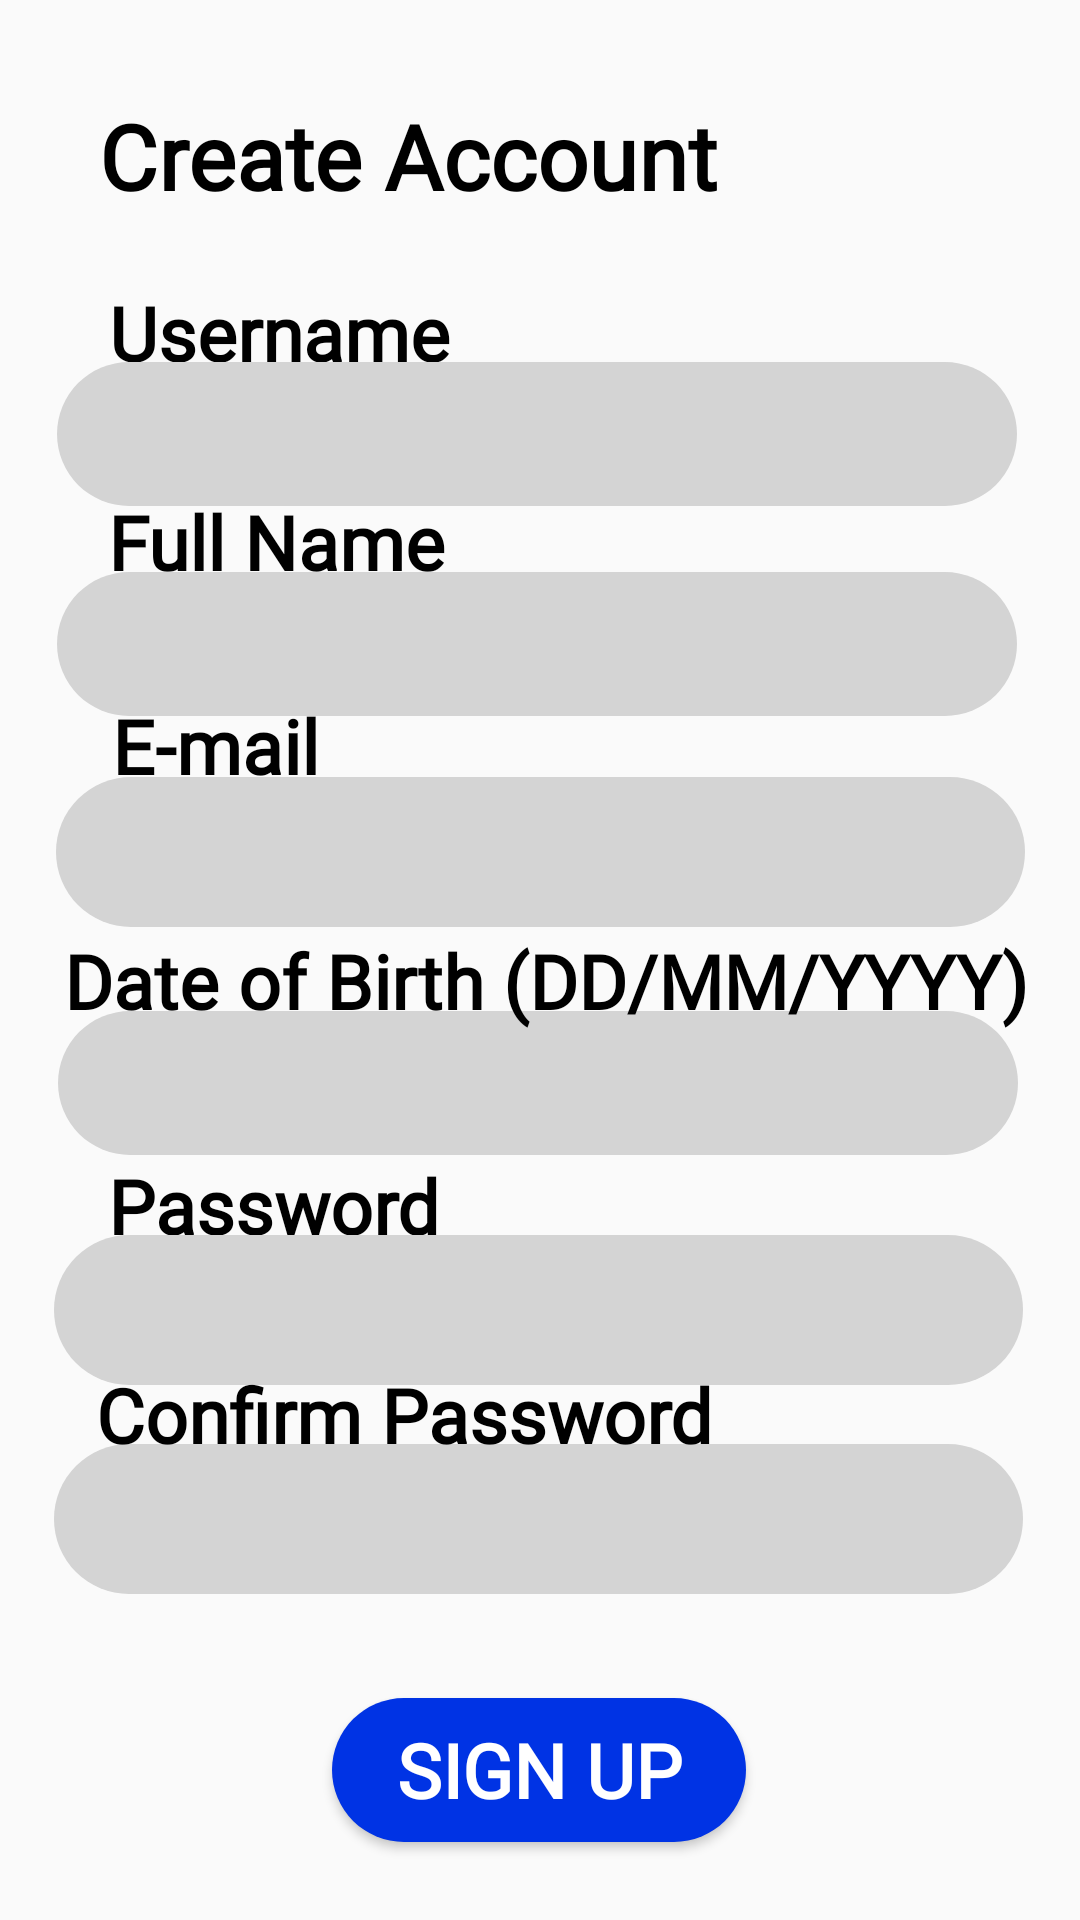

Write the Android layout XML for this screen, with the resource values it uses.
<!-- AndroidManifest.xml: application theme Theme.ArTownMAD -->
<!-- res/layout/activity_sign_up.xml -->
<?xml version="1.0" encoding="utf-8"?>
<androidx.constraintlayout.widget.ConstraintLayout xmlns:android="http://schemas.android.com/apk/res/android"
    xmlns:app="http://schemas.android.com/apk/res-auto"
    xmlns:tools="http://schemas.android.com/tools"
    android:id="@+id/SignUpLayout"
    android:layout_width="match_parent"
    android:layout_height="match_parent"
    tools:context=".LogIn">

    <EditText
        android:id="@+id/ETEmail"
        android:layout_width="323dp"
        android:layout_height="50dp"
        android:background="@drawable/round2"
        android:ems="10"
        android:fontFamily="@font/lato"
        android:inputType="textEmailAddress"
        android:text=""
        android:textSize="25sp"
        app:layout_constraintBottom_toBottomOf="parent"
        app:layout_constraintEnd_toEndOf="parent"
        app:layout_constraintStart_toStartOf="parent"
        app:layout_constraintTop_toTopOf="parent"
        app:layout_constraintVertical_bias="0.439" />

    <TextView
        android:id="@+id/TVUsername2"
        android:layout_width="wrap_content"
        android:layout_height="wrap_content"
        android:fontFamily="@font/lato"
        android:text="Username"
        android:textColor="#000000"
        android:textSize="25sp"
        android:textStyle="bold"
        app:layout_constraintBottom_toBottomOf="parent"
        app:layout_constraintEnd_toEndOf="parent"
        app:layout_constraintHorizontal_bias="0.148"
        app:layout_constraintStart_toStartOf="parent"
        app:layout_constraintTop_toTopOf="parent"
        app:layout_constraintVertical_bias="0.155" />

    <EditText
        android:id="@+id/ETFullName"
        android:layout_width="320dp"
        android:layout_height="48dp"
        android:background="@drawable/round2"
        android:ems="10"
        android:fontFamily="@font/lato"
        android:inputType="text"
        android:text=""
        android:textSize="25sp"
        app:layout_constraintBottom_toBottomOf="parent"
        app:layout_constraintEnd_toEndOf="parent"
        app:layout_constraintHorizontal_bias="0.472"
        app:layout_constraintStart_toStartOf="parent"
        app:layout_constraintTop_toTopOf="parent"
        app:layout_constraintVertical_bias="0.322" />

    <TextView
        android:id="@+id/TVPassword2"
        android:layout_width="wrap_content"
        android:layout_height="wrap_content"
        android:fontFamily="@font/lato"
        android:text="Password"
        android:textColor="#000000"
        android:textSize="25sp"
        android:textStyle="bold"
        app:layout_constraintBottom_toBottomOf="parent"
        app:layout_constraintEnd_toEndOf="parent"
        app:layout_constraintHorizontal_bias="0.144"
        app:layout_constraintStart_toStartOf="parent"
        app:layout_constraintTop_toTopOf="parent"
        app:layout_constraintVertical_bias="0.635" />

    <EditText
        android:id="@+id/ETUsername2"
        android:layout_width="320dp"
        android:layout_height="48dp"
        android:background="@drawable/round2"
        android:ems="10"
        android:fontFamily="@font/lato"
        android:inputType="text"
        android:text=""
        android:textSize="25sp"
        app:layout_constraintBottom_toBottomOf="parent"
        app:layout_constraintEnd_toEndOf="parent"
        app:layout_constraintHorizontal_bias="0.472"
        app:layout_constraintStart_toStartOf="parent"
        app:layout_constraintTop_toTopOf="parent"
        app:layout_constraintVertical_bias="0.204" />

    <TextView
        android:id="@+id/TVFullName"
        android:layout_width="wrap_content"
        android:layout_height="wrap_content"
        android:fontFamily="@font/lato"
        android:text="Full Name"
        android:textColor="#000000"
        android:textSize="25sp"
        android:textStyle="bold"
        app:layout_constraintBottom_toBottomOf="parent"
        app:layout_constraintEnd_toEndOf="parent"
        app:layout_constraintHorizontal_bias="0.146"
        app:layout_constraintStart_toStartOf="parent"
        app:layout_constraintTop_toTopOf="parent"
        app:layout_constraintVertical_bias="0.27" />

    <EditText
        android:id="@+id/ETBirthday"
        android:layout_width="320dp"
        android:layout_height="48dp"
        android:background="@drawable/round2"
        android:ems="10"
        android:fontFamily="@font/lato"
        android:inputType="text"
        android:text=""
        android:textSize="25sp"
        app:layout_constraintBottom_toBottomOf="parent"
        app:layout_constraintEnd_toEndOf="parent"
        app:layout_constraintHorizontal_bias="0.483"
        app:layout_constraintStart_toStartOf="parent"
        app:layout_constraintTop_toTopOf="parent"
        app:layout_constraintVertical_bias="0.569" />

    <TextView
        android:id="@+id/TVEmail"
        android:layout_width="wrap_content"
        android:layout_height="wrap_content"
        android:fontFamily="@font/lato"
        android:text="E-mail"
        android:textColor="#000000"
        android:textSize="25sp"
        android:textStyle="bold"
        app:layout_constraintBottom_toBottomOf="parent"
        app:layout_constraintEnd_toEndOf="parent"
        app:layout_constraintHorizontal_bias="0.128"
        app:layout_constraintStart_toStartOf="parent"
        app:layout_constraintTop_toTopOf="parent"
        app:layout_constraintVertical_bias="0.382" />

    <EditText
        android:id="@+id/ETPassword2"
        android:layout_width="323dp"
        android:layout_height="50dp"
        android:background="@drawable/round2"
        android:ems="10"
        android:fontFamily="@font/lato"
        android:inputType="textPassword"
        android:text=""
        android:textSize="25sp"
        app:layout_constraintBottom_toBottomOf="parent"
        app:layout_constraintEnd_toEndOf="parent"
        app:layout_constraintHorizontal_bias="0.488"
        app:layout_constraintStart_toStartOf="parent"
        app:layout_constraintTop_toTopOf="parent"
        app:layout_constraintVertical_bias="0.698" />

    <EditText
        android:id="@+id/ETConfirmPassword"
        android:layout_width="323dp"
        android:layout_height="50dp"
        android:background="@drawable/round2"
        android:ems="10"
        android:fontFamily="@font/lato"
        android:inputType="textPassword"
        android:text=""
        android:textSize="25sp"
        app:layout_constraintBottom_toBottomOf="parent"
        app:layout_constraintEnd_toEndOf="parent"
        app:layout_constraintHorizontal_bias="0.488"
        app:layout_constraintStart_toStartOf="parent"
        app:layout_constraintTop_toTopOf="parent"
        app:layout_constraintVertical_bias="0.816" />

    <TextView
        android:id="@+id/TVConfirmPassword"
        android:layout_width="wrap_content"
        android:layout_height="wrap_content"
        android:fontFamily="@font/lato"
        android:text="Confirm Password"
        android:textColor="#000000"
        android:textSize="25sp"
        android:textStyle="bold"
        app:layout_constraintBottom_toBottomOf="parent"
        app:layout_constraintEnd_toEndOf="parent"
        app:layout_constraintHorizontal_bias="0.206"
        app:layout_constraintStart_toStartOf="parent"
        app:layout_constraintTop_toTopOf="parent"
        app:layout_constraintVertical_bias="0.75" />

    <TextView
        android:id="@+id/TVBirthday"
        android:layout_width="wrap_content"
        android:layout_height="wrap_content"
        android:fontFamily="@font/lato"
        android:text="Date of Birth (DD/MM/YYYY)"
        android:textColor="#000000"
        android:textSize="25sp"
        android:textStyle="bold"
        app:layout_constraintBottom_toBottomOf="parent"
        app:layout_constraintEnd_toEndOf="parent"
        app:layout_constraintHorizontal_bias="0.55"
        app:layout_constraintStart_toStartOf="parent"
        app:layout_constraintTop_toTopOf="parent"
        app:layout_constraintVertical_bias="0.511" />

    <TextView
        android:id="@+id/TVCreate"
        android:layout_width="wrap_content"
        android:layout_height="wrap_content"
        android:fontFamily="@font/lato_black"
        android:text="Create Account"
        android:textColor="#000000"
        android:textSize="30sp"
        android:textStyle="bold"
        app:layout_constraintBottom_toBottomOf="parent"
        app:layout_constraintEnd_toEndOf="parent"
        app:layout_constraintHorizontal_bias="0.214"
        app:layout_constraintStart_toStartOf="parent"
        app:layout_constraintTop_toTopOf="parent"
        app:layout_constraintVertical_bias="0.053" />

    <ProgressBar
        android:id="@+id/progressBar"
        android:layout_width="wrap_content"
        android:layout_height="wrap_content"
        app:layout_constraintBottom_toBottomOf="parent"
        app:layout_constraintEnd_toEndOf="parent"
        app:layout_constraintStart_toStartOf="parent"
        app:layout_constraintTop_toTopOf="parent"
        android:visibility="gone"/>

    <Button
        android:id="@+id/BtnSignUp"
        android:layout_width="138dp"
        android:layout_height="48dp"
        android:background="@drawable/round3"
        android:fontFamily="@font/lato"
        android:text="Sign Up"
        android:textColor="#FFFFFF"
        android:textSize="25sp"
        android:textStyle="bold"
        app:layout_constraintBottom_toBottomOf="parent"
        app:layout_constraintEnd_toEndOf="parent"
        app:layout_constraintHorizontal_bias="0.498"
        app:layout_constraintStart_toStartOf="parent"
        app:layout_constraintTop_toTopOf="parent"
        app:layout_constraintVertical_bias="0.956" />

</androidx.constraintlayout.widget.ConstraintLayout>
<!-- resources referenced by this layout -->
<resources>
  <!-- drawable round2 (drawable) -->
  <?xml version="1.0" encoding="utf-8"?>
  <shape xmlns:android="http://schemas.android.com/apk/res/android"
      android:shape="rectangle">
      <solid android:color="#D4D4D4"/>
      <corners android:radius="200dp"/>
  
  </shape>
  <!-- drawable round3 (drawable) -->
  <?xml version="1.0" encoding="utf-8"?>
  <shape xmlns:android="http://schemas.android.com/apk/res/android"
      android:shape="rectangle">
      <solid android:color="#0033E4"/>
      <corners android:radius="200dp"/>
  
  </shape>
  <style name="Theme.ArTownMAD" parent="Base.Theme.ArTownMAD" />
  <style name="Base.Theme.ArTownMAD" parent="Theme.AppCompat.Light.NoActionBar">
          
          
      </style>
</resources>
